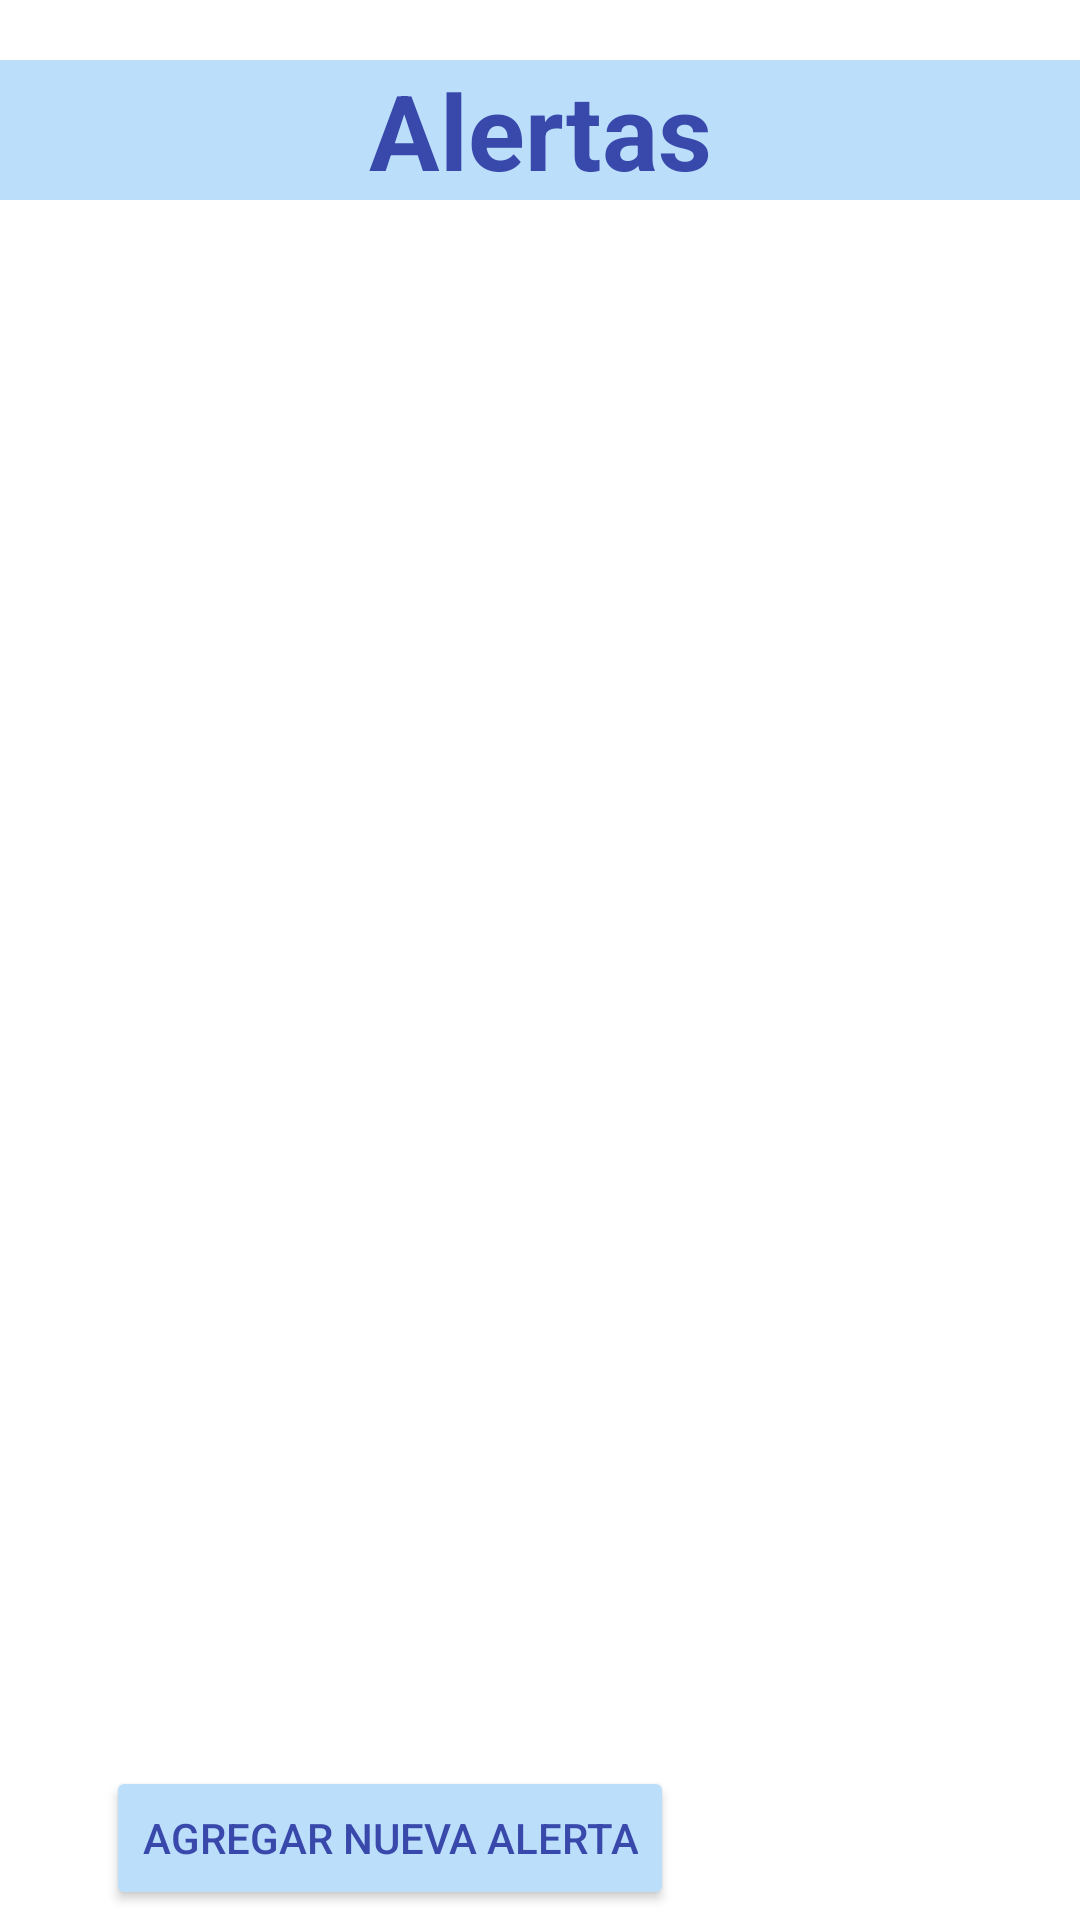

Write the Android layout XML for this screen, with the resource values it uses.
<!-- AndroidManifest.xml: application theme Theme.Grafindora_AppV2 -->
<!-- res/layout/fragment_segundo.xml -->
<?xml version="1.0" encoding="utf-8"?>
<FrameLayout xmlns:android="http://schemas.android.com/apk/res/android"
    xmlns:tools="http://schemas.android.com/tools"
    android:layout_width="match_parent"
    android:layout_height="match_parent"
    xmlns:app="http://schemas.android.com/apk/res-auto"
    android:background="@drawable/paws"
    tools:context=".SegundoFragment">

    

    <androidx.constraintlayout.widget.ConstraintLayout
        android:layout_width="match_parent"
        android:layout_height="match_parent">

        <LinearLayout
            android:id="@+id/linearLayout2"
            android:layout_width="match_parent"
            android:layout_height="586dp"
            android:orientation="vertical"
            app:layout_constraintEnd_toEndOf="parent"
            app:layout_constraintHorizontal_bias="0.476"
            app:layout_constraintStart_toStartOf="parent"
            app:layout_constraintTop_toTopOf="parent">

            <TextView
                android:id="@+id/txtituloalarmas"
                android:layout_width="match_parent"
                android:layout_height="wrap_content"
                android:gravity="center_horizontal"
                android:text="Alertas"
                android:textColor="@color/azul_oscuro"
                android:background="@color/azul_light"
                android:textSize="35dp"
                android:layout_marginTop="20dp"
                android:layout_marginBottom="20dp"
                android:textStyle="bold"
                app:layout_constraintTop_toTopOf="parent" />


            <androidx.recyclerview.widget.RecyclerView
                android:id="@+id/recyclerid"
                android:layout_width="match_parent"
                android:layout_height="wrap_content"
                android:layout_gravity="center" />

        </LinearLayout>

        <Button
            android:id="@+id/btnalert"
            android:layout_width="wrap_content"
            android:layout_height="wrap_content"
            android:text="Agregar nueva alerta"
            android:backgroundTint="@color/azul_light"
            android:textColor="@color/azul_oscuro"
            app:layout_constraintBottom_toBottomOf="parent"
            app:layout_constraintEnd_toEndOf="parent"
            app:layout_constraintHorizontal_bias="0.208"
            app:layout_constraintStart_toStartOf="parent"
            app:layout_constraintTop_toBottomOf="@+id/linearLayout2"
            app:layout_constraintVertical_bias="0.428" />




    </androidx.constraintlayout.widget.ConstraintLayout>

</FrameLayout>
<!-- resources referenced by this layout -->
<resources>
  <color name="azul_light">#BBDEFB</color>
  <color name="azul_oscuro">#3949AB</color>
  <style name="Theme.Grafindora_AppV2" parent="Theme.MaterialComponents.DayNight.NoActionBar">
          <item name="colorPrimary">@color/purple_500</item>
          <item name="colorPrimaryVariant">@color/purple_700</item>
          <item name="colorOnPrimary">@color/white</item>
          
          <item name="colorSecondary">@color/teal_200</item>
          <item name="colorSecondaryVariant">@color/teal_700</item>
          <item name="colorOnSecondary">@color/black</item>
          
          <item name="android:statusBarColor" tools:targetApi="l">?attr/colorPrimaryVariant</item>
          
      </style>
  <color name="purple_500">#FF6200EE</color>
  <color name="purple_700">#FF3700B3</color>
  <color name="white">#FFFFFFFF</color>
  <color name="teal_200">#FF03DAC5</color>
  <color name="teal_700">#FF018786</color>
  <color name="black">#FF000000</color>
</resources>
